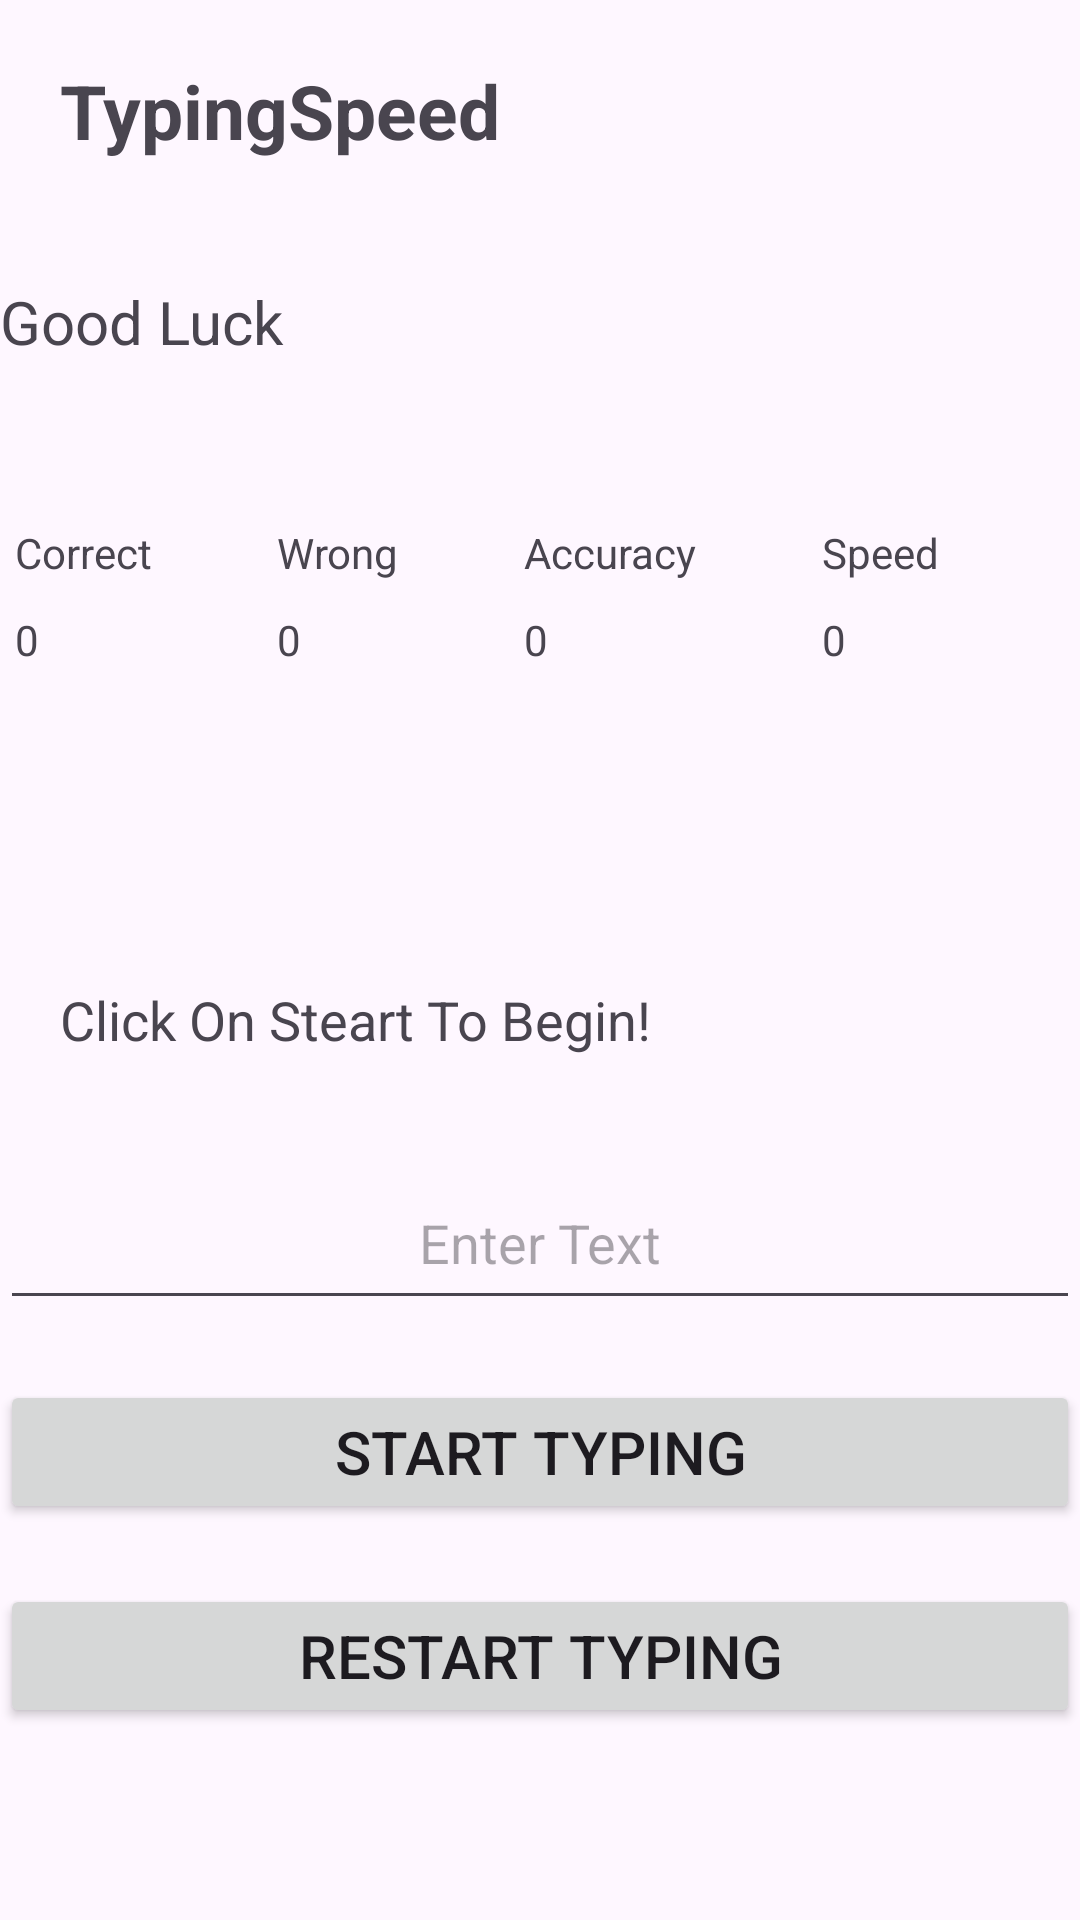

Layout XML and referenced resources for this Android screen:
<!-- AndroidManifest.xml: application theme Theme.TypingTestProject -->
<!-- res/layout/activity_main.xml -->
<?xml version="1.0" encoding="utf-8"?>
<RelativeLayout xmlns:android="http://schemas.android.com/apk/res/android"
    xmlns:tools="http://schemas.android.com/tools"
    android:layout_width="match_parent"
    android:layout_height="match_parent"
    tools:context=".MainActivity">

    <TextView
        android:id="@+id/txt1"
        android:layout_width="wrap_content"
        android:layout_height="wrap_content"
        android:text="TypingSpeed"
        android:textSize="25dp"
        android:layout_marginTop="20dp"
        android:layout_marginLeft="20dp"
        android:textStyle="bold"/>
    <TextView
        android:id="@+id/stoptyping"
        android:layout_width="match_parent"
        android:layout_height="wrap_content"
        android:layout_below="@id/txt1"
        android:layout_marginTop="40dp"
        android:text="Good Luck"
        android:textSize="20dp"/>

    <TextView
        android:id="@+id/txt2"
        android:layout_width="match_parent"
        android:layout_height="wrap_content"
        android:text=""
        android:layout_below="@+id/stoptyping"/>

    <TableLayout
        android:layout_width="match_parent"
        android:layout_height="wrap_content"
        android:layout_below="@+id/txt2"
        android:layout_marginTop="30dp"
        android:id="@+id/table">

        <TableRow  android:padding="5dp">
            <TextView
                android:layout_width="wrap_content"
                android:layout_height="wrap_content"
                android:layout_weight="1"
                android:text="Correct" />

            <TextView
                android:layout_width="wrap_content"
                android:layout_height="wrap_content"
                android:layout_weight="1"
                android:text="Wrong" />
            <TextView
                android:layout_width="wrap_content"
                android:layout_height="wrap_content"
                android:layout_weight="1"
                android:text="Accuracy" />
            <TextView
                android:layout_width="wrap_content"
                android:layout_height="wrap_content"
                android:layout_weight="1"
                android:text="Speed" />
        </TableRow>
        <TableRow android:padding="5dp">
            <TextView
                android:id="@+id/correctTxt"
                android:layout_width="wrap_content"
                android:layout_height="wrap_content"
                android:layout_weight="1"
                android:text="0 " />
            <TextView
                android:id="@+id/wrongTxt"
                android:layout_width="wrap_content"
                android:layout_height="wrap_content"
                android:layout_weight="1"
                android:text="0 " />
            <TextView
                android:id="@+id/accuracyTxt"
                android:layout_width="wrap_content"
                android:layout_height="wrap_content"
                android:layout_weight="1"
                android:text="0" />
            <TextView
                android:id="@+id/speedTxt"
                android:layout_width="wrap_content"
                android:layout_height="wrap_content"
                android:layout_weight="1"
                android:text="0"/>
        </TableRow>
    </TableLayout>

    <TextView
        android:id="@+id/contentTxt"
        android:layout_marginLeft="20dp"
        android:layout_width="wrap_content"
        android:layout_height="wrap_content"
        android:layout_below="@+id/table"
        android:layout_marginTop="100dp"
        android:text="Click On Steart To Begin!"
        android:textSize="18dp"/>

    <EditText
        android:minHeight="48dp"
        android:id="@+id/edtContent"
        android:layout_width="wrap_content"
        android:layout_height="wrap_content"
        android:layout_below="@+id/contentTxt"
        android:layout_marginTop="40dp"
        android:layout_centerHorizontal="true"
        android:gravity="center_horizontal"
        android:hint="Enter Text"
        android:ems="20"/>

    <Button
        android:id="@+id/starttyping"
        android:layout_width="match_parent"
        android:layout_height="wrap_content"
        android:layout_below="@id/edtContent"
        android:layout_marginTop="20dp"
        android:text="Start Typing"
        android:textSize="20dp"/>
    <Button
        android:id="@+id/Restarttyping"
        android:layout_width="match_parent"
        android:layout_height="wrap_content"
        android:layout_below="@id/starttyping"
        android:layout_marginTop="20dp"
        android:text="Restart Typing"
        android:textSize="20dp"/>




</RelativeLayout>
<!-- resources referenced by this layout -->
<resources>
  <style name="Theme.TypingTestProject" parent="Base.Theme.TypingTestProject" />
  <style name="Base.Theme.TypingTestProject" parent="Theme.Material3.DayNight.NoActionBar">
          
          
      </style>
</resources>
